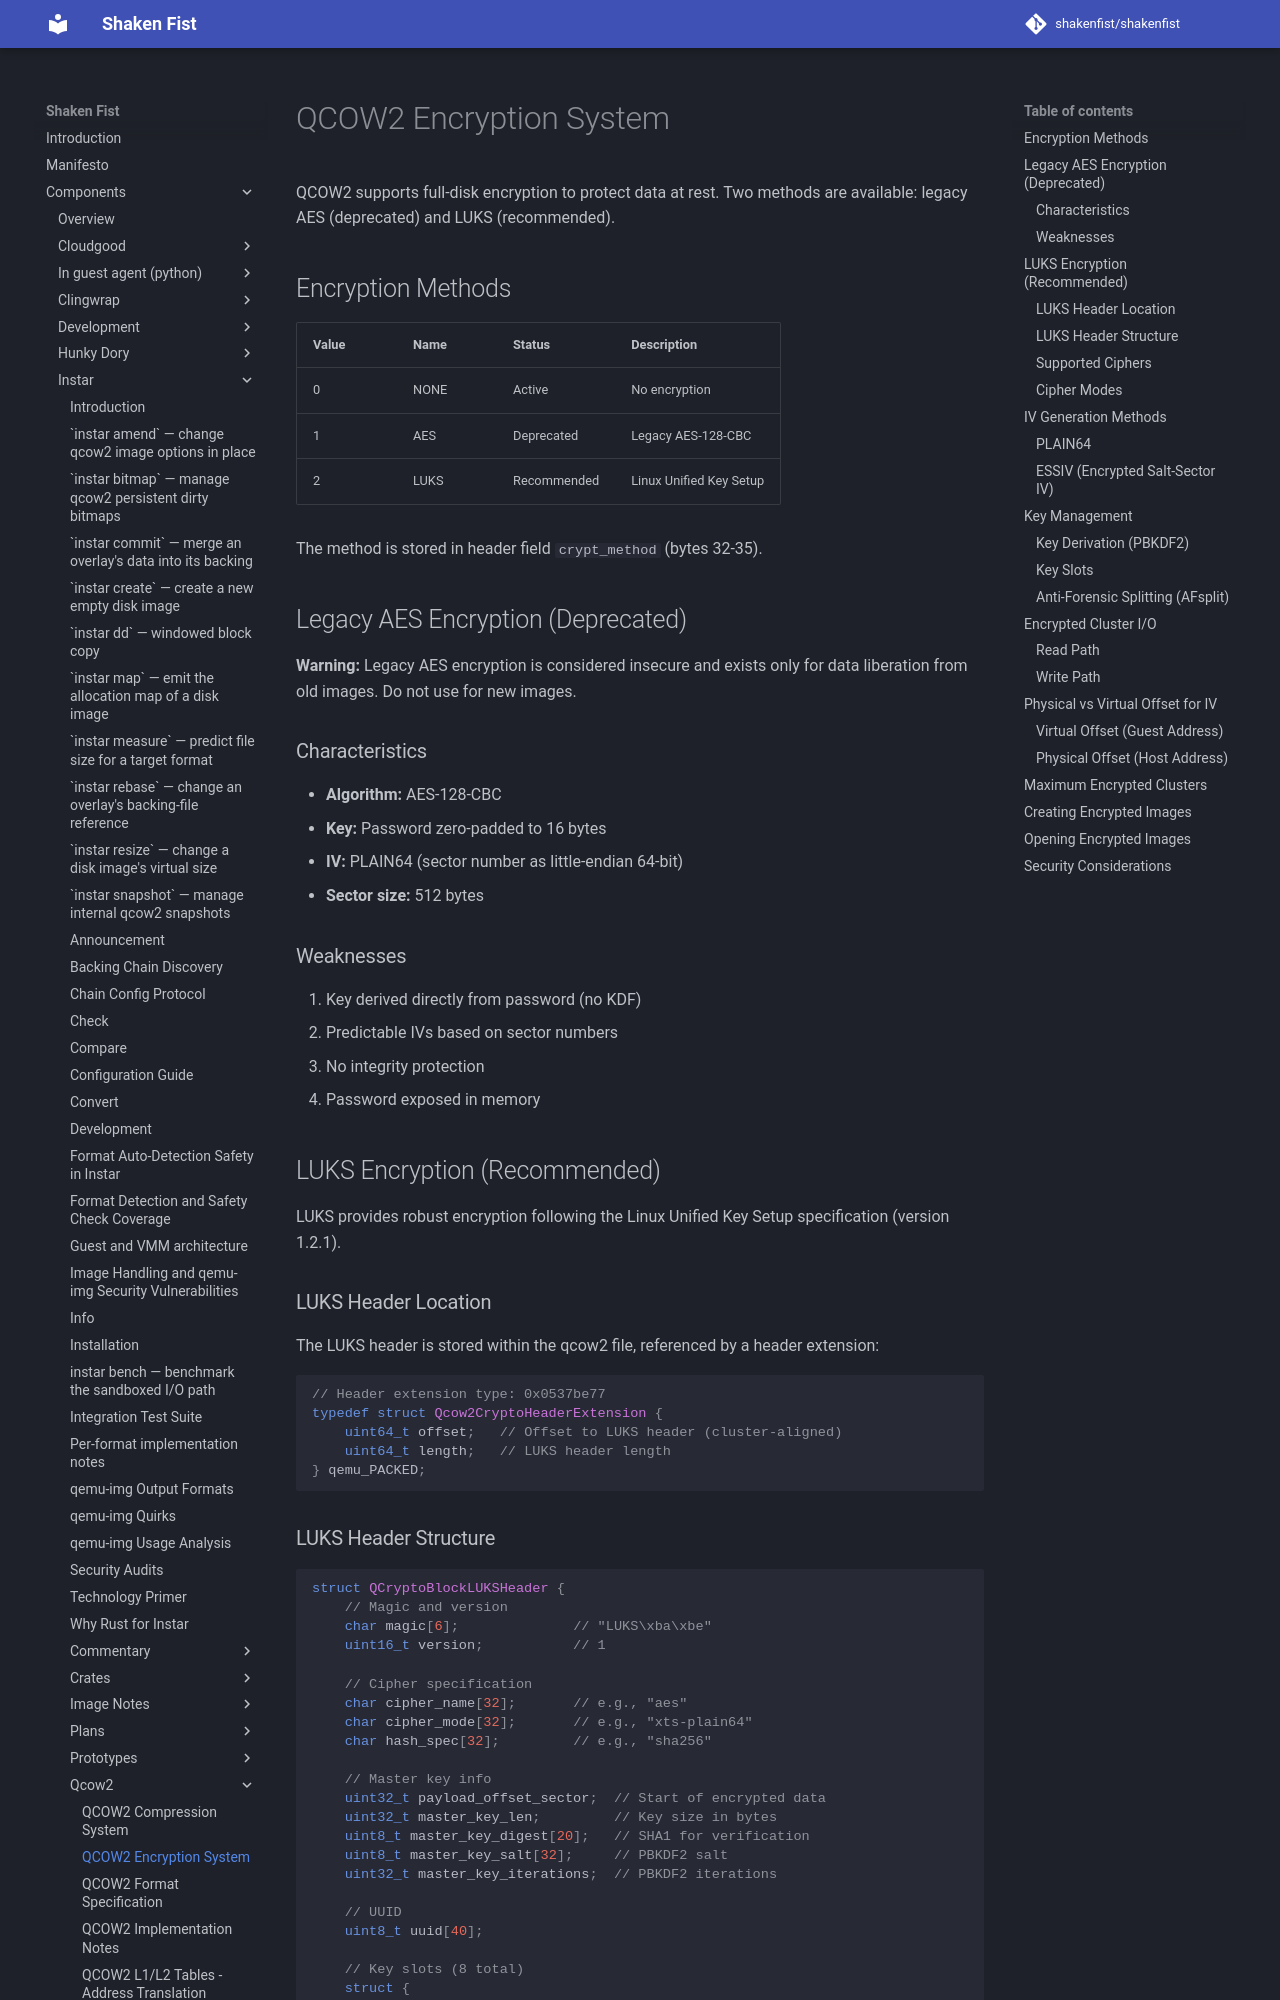

repository: shakenfist/shakenfist · page: components/instar/qcow2/qcow2-encryption/index.html · generator: mkdocs

# QCOW2 Encryption System

QCOW2 supports full-disk encryption to protect data at rest. Two methods
are available: legacy AES (deprecated) and LUKS (recommended).

## Encryption Methods

| Value | Name | Status | Description |
|-------|------|--------|-------------|
| 0 | NONE | Active | No encryption |
| 1 | AES | Deprecated | Legacy AES-128-CBC |
| 2 | LUKS | Recommended | Linux Unified Key Setup |

The method is stored in header field `crypt_method` (bytes 32-35).

## Legacy AES Encryption (Deprecated)

**Warning:** Legacy AES encryption is considered insecure and exists only
for data liberation from old images. Do not use for new images.

### Characteristics

- **Algorithm:** AES-128-CBC
- **Key:** Password zero-padded to 16 bytes
- **IV:** PLAIN64 (sector number as little-endian 64-bit)
- **Sector size:** 512 bytes

### Weaknesses

1. Key derived directly from password (no KDF)
2. Predictable IVs based on sector numbers
3. No integrity protection
4. Password exposed in memory

## LUKS Encryption (Recommended)

LUKS provides robust encryption following the Linux Unified Key Setup
specification (version 1.2.1).

### LUKS Header Location

The LUKS header is stored within the qcow2 file, referenced by a header
extension:

```c
// Header extension type: 0x0537be77
typedef struct Qcow2CryptoHeaderExtension {
    uint64_t offset;   // Offset to LUKS header (cluster-aligned)
    uint64_t length;   // LUKS header length
} qemu_PACKED;
```
